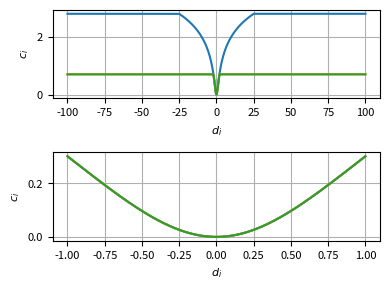

The script that saved this image:
#!/usr/bin/env python3
# -*- coding: utf-8 -*-
"""
Created on Wed Sep 20 11:52:04 2023

[redacted]
"""

import numpy as np
import matplotlib.pyplot as plt
from scipy.optimize import minimize


###########################
# Catenary function
###########################


############################
def cat(x, a=1.0):
    """
    inputs
    --------
    x : position along cable in local frame ( x = 0 @ z_min )
    a : sag parameter


    output
    -------
    z : elevation in local frame ( z = 0 is z_min )

    Note on local cable frame
    --------------------------
    origin (0,0,0) is lowest elevation point on the cable
    x-axis is tangential to the cable at the origin
    y-axis is the normal of the plane formed by the cable
    z-axis is positive in the curvature direction at the origin

    """

    z = a * (np.cosh(x / a) - 1.0)

    return z


############################
def w_T_c(phi, x, y, z):
    """
    Tranformation matrix from catenary local frame to world frame

    inputs
    ----------
    phi : z rotation of catenary local basis with respect to world basis
    x   : x translation of catenary local frame orign in world frame
    y   : y translation of catenary local frame orign in world frame
    z   : z translation of catenary local frame orign in world frame

    outputs
    ----------
    world_T_catenary  : 4x4 Transformation Matrix

    """

    s = np.sin(phi)
    c = np.cos(phi)

    T = np.array([[c, -s, 0, x], [s, c, 0, y], [0, 0, 1.0, z], [0, 0, 0, 1.0]])

    return T


############################
def p2r_w(
    p,
    x_min=-200,
    x_max=200,
    n=200,
):
    """
    Compute n pts coord in world frame based on a parameter vector

    inputs
    --------
    p      : vector of parameters

        x_0 : x translation of local frame orign in world frame
        y_0 : y translation of local frame orign in world frame
        z_0 : z translation of local frame orign in world frame
        phi : z rotation of local frame basis in in world frame
        a   : sag parameter

    x_min  : start of points in cable local frame
    x_max  : end   of points in cable local frame
    n      : number of pts

    outputs
    ----------
    r_w[0,:] : x positions in world frame
    r_w[1,:] : y positions in world frame
    r_w[2,:] : z positions in world frame
    x_c      : vector of x coord in catenary frame

    """

    x_c = np.linspace(x_min, x_max, n)

    # params
    x_0 = p[0]
    y_0 = p[1]
    z_0 = p[2]
    phi = p[3]
    a = p[4]

    # catenary frame z
    z_c = cat(x_c, a)

    r_c = np.zeros((4, n))
    r_c[0, :] = x_c
    r_c[2, :] = z_c
    r_c[3, :] = np.ones((n))

    r_w = w_T_c(phi, x_0, y_0, z_0) @ r_c

    return (r_w[0:3, :], x_c)


# ###########################
# # Optimization
# ###########################


############################
def lorentzian(d, l=1.0, power=2, b=50.0):
    """

    Cost shaping function that smooth out the cost of large distance to
    minimize the effect of outliers.

    c = np.log10( 1 + ( b * x ) ** power / l )

    inputs
    --------
    d  : input vector of distance

    l     : shaping parameter or if set to zero c = d
    power : shaping parameter
    b     : shaping parameter

    outputs
    ----------
    c  : output vector of cost for each distances

    """

    # Saturation
    d_sat = np.clip(d, -b, b)

    # Cost shaping
    c = np.log10(1 + d_sat**power / l)

    return c


############################
def lorentzian_grad(d, l=1.0, power=2, b=50.0):
    """
    grad of previous fonction

    """

    # Cost shaping
    dc_dd = power * d ** (power - 1) / (np.log(10) * (l + d**power))

    # Saturation
    dc_dd[d > +b] = 0.0
    dc_dd[d < -b] = 0.0

    return dc_dd


###############################################
def compute_d_min(r_measurements, r_model):
    """

    Compute the distance between a list of 3D measurements and the closest
    point in a list of model points

    Inputs
    ----------
    r_measurements : (3 x m) array
    r_model        : (3 x n) array

    Ouputs
    -------
    d_min : (1 x m) array

    """

    # Vectors between measurements and all model pts
    e = r_measurements[:, :, np.newaxis] - r_model[:, np.newaxis, :]

    # Distances between measurements and model sample pts
    d = np.linalg.norm(e, axis=0)

    # Minimum distances to model for all measurements
    d_min = d.min(axis=1)

    return d_min


############################

default_cost_param = [
    "sample",
    np.diag([0.0, 0.0, 0.0, 0.0, 0.0]),
    1000.0,
    1.0,
    2,
    1000,
    -200,
    200,
]


############################
def J(p, pts, p_nom, param=default_cost_param):
    """
    Cost function for curve fitting a catenary model on a point cloud

    J = average_cost_per_measurement + regulation_term

    see attached notes.

    inputs
    --------
    p     : 5x1 parameter vector
    pts   : 3xm cloud point
    p_nom : 5x1 expected parameter vector ( optionnal for regulation )
    param : list of cost function parameter and options

    default_param = [ method = 'sample' ,
                     Q = np.diag([ 0.0 , 0.0 , 0.0 , 0.0 , 0.0 ]) ,
                     b = 1.0 ,
                     l = 1.0 ,
                     power = 2 ,
                     n = 1000 ,
                     x_min = -200 ,
                     x_max = 200    ]

    method = 'sample' : sample-based brute force scheme
    method = 'x'      : data association is based on local x in cat frame

    Q      : 5x5 regulation weight matrix
    b      : scalar parameter in lorentzian function
    l      : scalar parameter in lorentzian function
    power  : scalar parameter in lorentzian function
    n      : number of sample (only used with method = 'sample' )
    x_min  : x start point of model catenary (only used with method = 'sample')
    x_max  : x end point of model catenary (only used with method = 'sample' )

    outputs
    ----------
    J : cost scalar

    """

    m = pts.shape[1]  # number of measurements

    method = param[0]
    Q = param[1]
    b = param[2]
    l = param[3]
    power = param[4]
    n = param[5]
    x_min = param[6]
    x_max = param[7]

    ###################################################
    if method == "sample":
        """data association is sampled-based"""

        # generate a list of sample point on the model curve
        r_model = p2r_w(p, x_min, x_max, n)[0]

        # Minimum distances to model for all measurements
        d_min = compute_d_min(pts, r_model)

    ###################################################
    elif method == "x":
        """data association is based on local x-coord in cat frame"""

        x0 = p[0]
        y0 = p[1]
        z0 = p[2]
        psi = p[3]
        a = p[4]

        c_T_w = np.linalg.inv(w_T_c(psi, x0, y0, z0))

        r_w = np.vstack([pts, np.ones(m)])

        # Compute measurements points positions in local cable frame
        r_c = c_T_w @ r_w

        # Compute expected z position based on x coord and catanery model
        z_hat = cat(r_c[0, :], a)

        # Compute delta vector between measurements and expected position
        e = np.zeros((3, m))
        e[1, :] = r_c[1, :]
        e[2, :] = r_c[2, :] - z_hat

        d_min = np.linalg.norm(e, axis=0)

    ###################################################

    # Cost shaping function
    c = lorentzian(d_min, l, power, b)

    # Average costs per measurement plus regulation
    pts_cost = c.sum() / m

    # Regulation
    p_e = p_nom - p

    # Total cost with regulation
    cost = pts_cost + p_e.T @ Q @ p_e

    return cost


############################
def dJ_dp(p, pts, p_nom, param=default_cost_param, num=False):
    """

    Gradient of J with respect to parameters p

    inputs
    --------
    see J function doc

    outputs
    ----------
    dJ_dp : 1 x 5 gradient evaluated at p

    """

    if num:

        dJ_dp = np.zeros(p.shape[0])
        dp = np.array([0.001, 0.001, 0.001, 0.001, 0.001])

        for i in range(5):

            pp = p.copy()
            pm = p.copy()
            pp[i] = p[i] + dp[i]
            pm[i] = p[i] - dp[i]
            cp = J(pp, pts, p_nom, param)
            cm = J(pm, pts, p_nom, param)

            dJ_dp[i] = (cp - cm) / (2.0 * dp[i])

    else:

        #########################
        # Analytical gratient
        #########################

        m = pts.shape[1]  # number of measurements

        method = param[0]
        Q = param[1]
        b = param[2]
        l = param[3]
        power = param[4]
        n = param[5]
        x_min = param[6]
        x_max = param[7]

        x0 = p[0]
        y0 = p[1]
        z0 = p[2]
        phi = p[3]
        a = p[4]

        if method == "sample":

            # generate a list of sample point on the model curve
            r_hat, x_l = p2r_w(p, x_min, x_max, n)

            # Vectors between measurements and model sample pts
            e = pts[:, :, np.newaxis] - r_hat[:, np.newaxis, :]

            # Distances between measurements and model sample pts
            d = np.linalg.norm(e, axis=0)

            # Minimum distances to model for all measurements
            d_min = d.min(axis=1)

            # Errors vector to closet model point
            j_min = d.argmin(axis=1)  # index of closet model point
            i = np.arange(j_min.shape[0])
            e_min = e[:, i, j_min]
            x = x_l[j_min]  # local x of closest pts on the model

            # Error Grad for each pts
            eT_de_dp = np.zeros((5, pts.shape[1]))

            eT_de_dp[0, :] = -e_min[0, :]
            eT_de_dp[1, :] = -e_min[1, :]
            eT_de_dp[2, :] = -e_min[2, :]
            eT_de_dp[3, :] = -(
                e_min[0, :] * (-np.sin(phi) * x) + e_min[1, :] * (+np.cos(phi) * x)
            )
            eT_de_dp[4, :] = -e_min[2, :] * (
                np.cosh(x / a) - x / a * np.sinh(x / a) - 1
            )

            # Norm grad
            dd_dp = eT_de_dp / d_min

        elif method == "x":

            # Pts in world frame
            x_w = pts[0, :]
            y_w = pts[1, :]
            z_w = pts[2, :]

            # Compute measurements points positions in local cable frame
            r_w = np.vstack([pts, np.ones(m)])
            c_T_w = np.linalg.inv(w_T_c(phi, x0, y0, z0))
            r_c = c_T_w @ r_w

            x_c = r_c[0, :]
            y_c = r_c[1, :]
            z_c = r_c[2, :]

            # Model z
            z_hat = cat(x_c, a)

            # Error in local frame
            e = np.zeros((3, m))
            e[1, :] = y_c
            e[2, :] = z_c - z_hat

            d_min = np.linalg.norm(e, axis=0)

            ey = e[1, :]
            ez = e[2, :]

            # print( x_c )
            # print( np.sinh( x_c ) )

            de_dx0 = np.sinh(x_c / a) * np.cos(phi)
            de_dy0 = np.sinh(x_c / a) * np.sin(phi)
            de_dphi = -np.sinh(x_c / a) * (
                -np.sin(phi) * (x_w - x0) + np.cos(phi) * (y_w - y0)
            )

            c = np.cos(phi)
            s = np.sin(phi)

            # Error Grad for each pts
            eT_de_dp = np.zeros((5, pts.shape[1]))

            eT_de_dp[0, :] = ey * s + ez * de_dx0
            eT_de_dp[1, :] = ey * -c + ez * de_dy0
            eT_de_dp[2, :] = -ez
            eT_de_dp[3, :] = ey * (c * (x0 - x_w) + s * (y0 - y_w)) + ez * de_dphi
            eT_de_dp[4, :] = -ez * (np.cosh(x_c / a) - x_c / a * np.sinh(x_c / a) - 1)

            # Norm grad
            dd_dp = eT_de_dp / d_min

        ################################

        # Smoothing grad
        dc_dd = lorentzian_grad(d_min, l, power, b)

        dc_dp = dc_dd * dd_dp

        # Average grad per point
        dc_cp_average = dc_dp.sum(axis=1) / m

        # Regulation
        p_e = p_nom - p

        # Total cost with regulation
        dJ_dp = dc_cp_average - 2 * p_e.T @ Q

    return dJ_dp


# ###########################
# # Segmentation
# ###########################


############################
def get_catanery_group(p, pts, d_th=1.0, n_sample=1000, x_min=-200, x_max=200):

    # generate a list of sample point on the model curve
    r_model = p2r_w(p, x_min, x_max, n_sample)[0]

    # Minimum distances to model for all measurements
    d_min = compute_d_min(pts, r_model)

    # Group based on threshlod
    pts_in = pts[:, d_min < d_th]

    return pts_in


# ###########################
# Plotting
# ###########################


###############################################################################
class CatenaryEstimationPlot:
    """ """

    ############################
    def __init__(self, p_true, p_hat, pts, n=100, xmin=-200, xmax=200):

        fig = plt.figure(figsize=(4, 3), dpi=300, frameon=True)
        ax = fig.add_subplot(projection="3d")

        pts_true = p2r_w(p_true, xmin, xmax, n)[0]
        pts_hat = p2r_w(p_hat, xmin, xmax, n)[0]
        pts_noisy = pts

        line_true = ax.plot(
            pts_true[0, :], pts_true[1, :], pts_true[2, :], label="True equation"
        )
        line_hat = ax.plot(
            pts_hat[0, :],
            pts_hat[1, :],
            pts_hat[2, :],
            "--",
            label="Estimated equation",
        )
        line_noisy = ax.plot(
            pts_noisy[0, :], pts_noisy[1, :], pts_noisy[2, :], "x", label="Measurements"
        )

        ax.axis("equal")
        ax.legend(loc="upper right", fontsize=5)
        ax.set_xlabel("x", fontsize=5)
        ax.grid(True)

        self.fig = fig
        self.ax = ax

        self.n = n
        self.xmin = xmin
        self.xmax = xmax

        self.line_true = line_true
        self.line_hat = line_hat
        self.line_noisy = line_noisy

    ############################
    def update_estimation(self, p_hat):

        pts_hat = p2r_w(p_hat, self.xmin, self.xmax, self.n)[0]

        self.line_hat[0].set_data(pts_hat[0, :], pts_hat[1, :])
        self.line_hat[0].set_3d_properties(pts_hat[2, :])

        plt.pause(0.001)

    ############################
    def update_pts(self, pts_noisy):

        self.line_noisy[0].set_data(pts_noisy[0, :], pts_noisy[1, :])
        self.line_noisy[0].set_3d_properties(pts_noisy[2, :])

        plt.pause(0.001)

    ############################
    def update_true(self, p_true):

        pts_true = p2r_w(p_true, self.xmin, self.xmax, self.n)[0]

        self.line_true[0].set_data(pts_true[0, :], pts_true[1, :])
        self.line_true[0].set_3d_properties(pts_true[2, :])

        plt.pause(0.001)


############################
def plot_lorentzian(l=10, power=2, b=50.0, ax=None):
    """
    x : input
    a : flattening parameter
    """

    if ax is None:
        fig, ax = plt.subplots(2, figsize=(4, 3), dpi=300, frameon=True)

    x = np.linspace(-100.0, 100.0, 1000)
    y = lorentzian(x, l, power, b)

    ax[0].plot(x, y, label=r"$l =$ %0.1f  $p =$ %0.1f  $b =$ %0.1f" % (l, power, b))
    ax[0].set_xlabel("$d_i$", fontsize=8)
    ax[0].grid(True)
    # ax[0].legend()
    ax[0].tick_params(labelsize=8)
    ax[0].set_ylabel("$c_i$", fontsize=8)

    x = np.linspace(-1.0, 1.0, 1000)
    y = lorentzian(x, l, power, b)

    ax[1].plot(x, y, label=r"$l =$ %0.1f  $p =$ %0.1f  $b =$ %0.1f" % (l, power, b))
    ax[1].set_xlabel("$d_i$", fontsize=8)
    ax[1].grid(True)
    # ax[1].legend()
    ax[1].tick_params(labelsize=8)
    ax[1].set_ylabel("$c_i$", fontsize=8)

    try:
        fig.tight_layout()
    except:
        pass

    return ax


###############################
# Data generation for testing
##############################


############################
def noisy_p2r_w(p, x_min=-200, x_max=200, n=400, w=0.5, seed=None):
    """
    p2r_w but with added gaussian noise of standard deviation w

    """

    # true points on the curve
    r_line = p2r_w(p, x_min, x_max, n)[0]

    # adding measurements noise
    rng = np.random.default_rng(seed=seed)
    r_noisy = r_line + w * rng.standard_normal((3, n))

    return r_noisy


############################
def outliers(n=10, center=[0, 0, 0], w=100, seed=None):
    """
    Create random 3D world pts

    """

    # Outliers randoms points (all pts are initialized as random outliers)
    rng = np.random.default_rng(seed=seed)
    noise = w * rng.standard_normal((3, n))
    pts = np.zeros((3, n))

    pts[0, :] = center[0]
    pts[1, :] = center[1]
    pts[2, :] = center[2]

    pts = pts + noise  # noise randoms points

    return pts


############################
def generate_test_data(
    p,
    partial_obs=False,
    n_obs=20,
    x_min=-100,
    x_max=100,
    w_l=0.5,
    n_out=10,
    center=[0, 0, 0],
    w_o=100,
    seed=None,
):
    """
    generate pts for a line and outliers

    """

    if partial_obs:

        n_obs = np.random.randint(1, n_obs)
        x_min = np.random.randint(x_min, x_max)
        x_max = np.random.randint(x_min, x_max)

    r_line = noisy_p2r_w(p, x_min, x_max, n_obs, w_l, seed)

    r_out = outliers(n_out, center, w_o, seed)

    pts = np.append(r_line, r_out, axis=1)

    return pts


"""
#################################################################
##################          Main                         ########
#################################################################
"""


if __name__ == "__main__":
    """MAIN TEST"""

    ax = plot_lorentzian(l=1.0, power=2.0, b=25.0)

    plot_lorentzian(l=1.0, power=2, b=2.0, ax=ax)

    plot_lorentzian(l=1.0, power=2, b=2.0, ax=ax)
